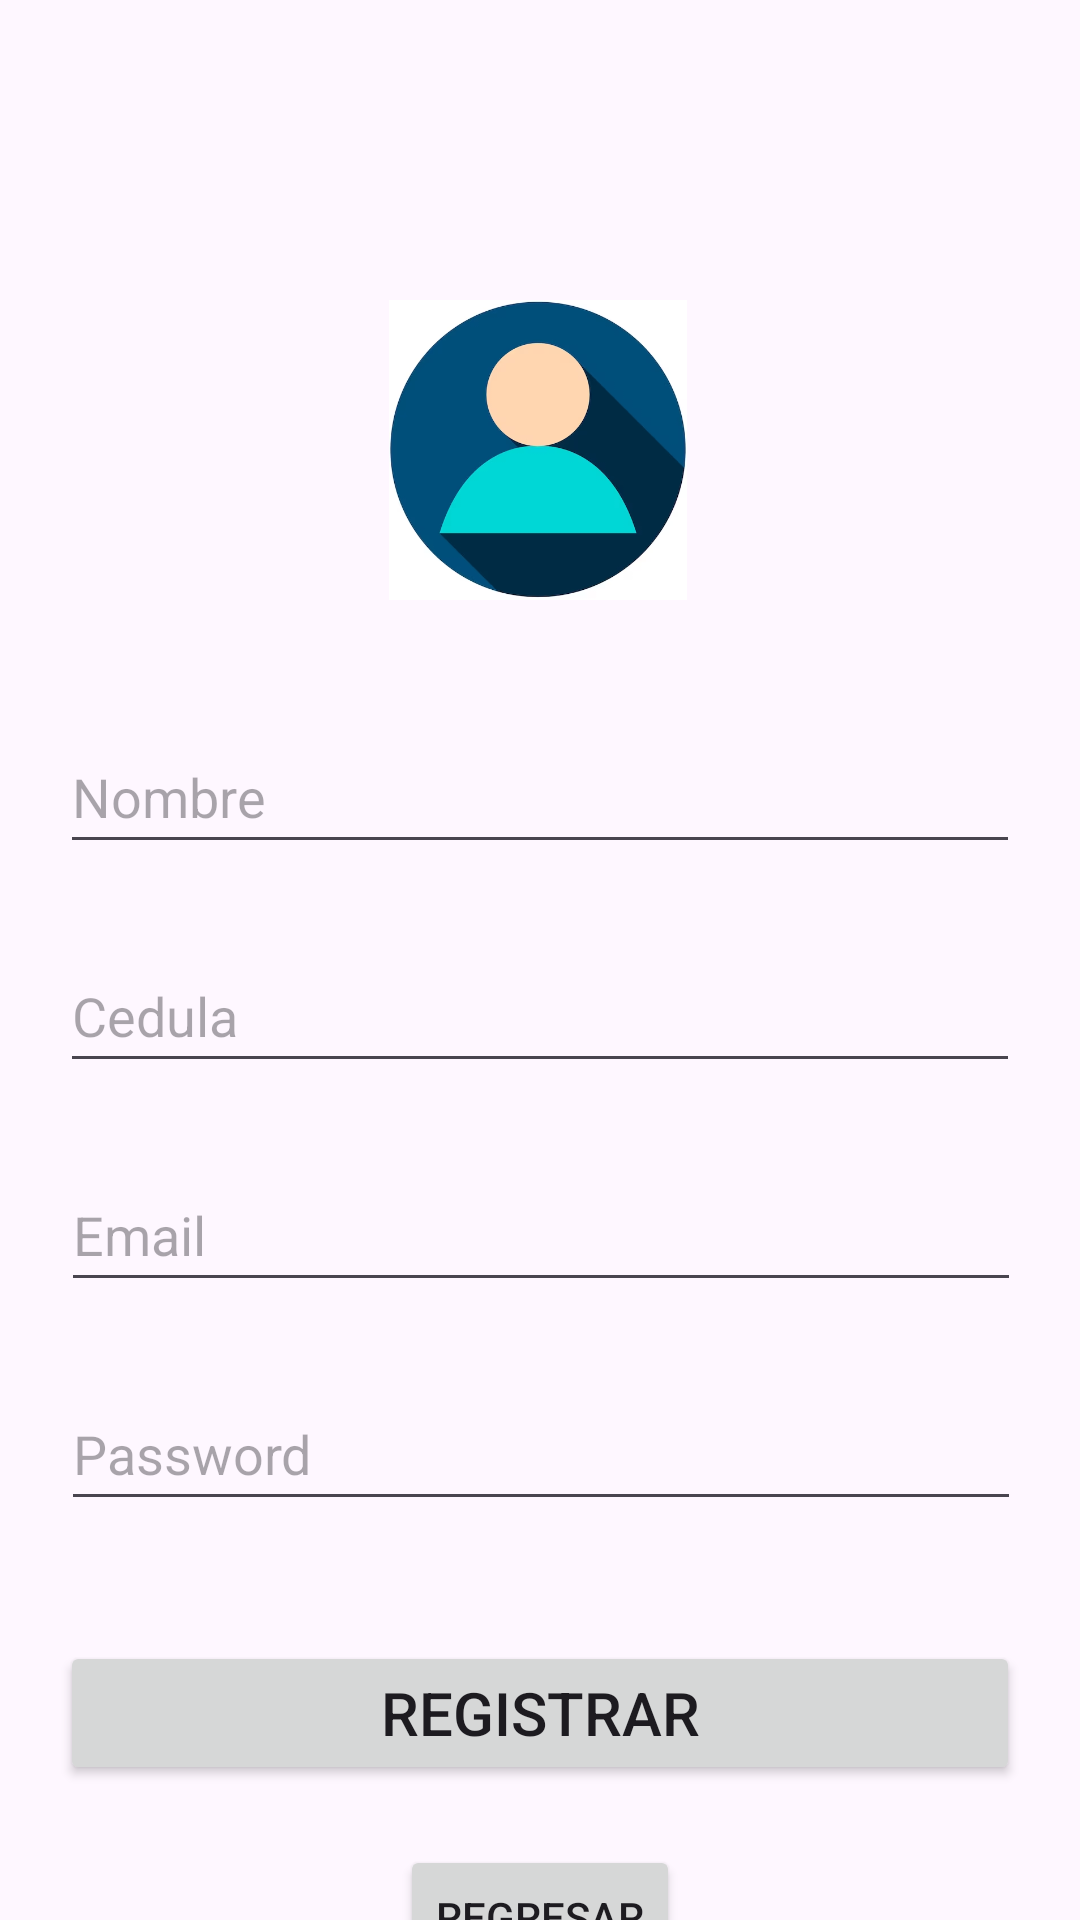

The Android layout XML behind this screen, and the referenced resources:
<!-- AndroidManifest.xml: application theme Theme.AppHorarioLaboral -->
<!-- res/layout/activity_registro.xml -->
<?xml version="1.0" encoding="utf-8"?>
<androidx.constraintlayout.widget.ConstraintLayout xmlns:android="http://schemas.android.com/apk/res/android"
    xmlns:app="http://schemas.android.com/apk/res-auto"
    xmlns:tools="http://schemas.android.com/tools"
    android:id="@+id/main"
    android:layout_width="match_parent"
    android:layout_height="match_parent"
    tools:context=".RegistroActivity">

  <ImageView
      android:id="@+id/imageView2"
      android:layout_width="100dp"
      android:layout_height="100dp"
      android:layout_marginTop="100dp"
      app:layout_constraintEnd_toEndOf="parent"
      app:layout_constraintHorizontal_bias="0.498"
      app:layout_constraintStart_toStartOf="parent"
      app:layout_constraintTop_toTopOf="parent"
      app:srcCompat="@drawable/persona" />

  <EditText
      android:id="@+id/etCorreo"
      android:layout_width="320dp"
      android:layout_height="48dp"
      android:layout_marginTop="25dp"
      android:ems="10"
      android:hint="Email"
      android:inputType="textEmailAddress"
      app:layout_constraintEnd_toEndOf="parent"
      app:layout_constraintHorizontal_bias="0.505"
      app:layout_constraintStart_toStartOf="parent"
      app:layout_constraintTop_toBottomOf="@+id/etCedula" />

  <EditText
      android:id="@+id/etContrasena"
      android:layout_width="320dp"
      android:layout_height="48dp"
      android:layout_marginTop="25dp"
      android:ems="10"
      android:hint="Password"
      android:inputType="textPassword"
      app:layout_constraintEnd_toEndOf="parent"
      app:layout_constraintHorizontal_bias="0.505"
      app:layout_constraintStart_toStartOf="parent"
      app:layout_constraintTop_toBottomOf="@+id/etCorreo" />

  <Button
      android:id="@+id/btnRegistrar"
      android:layout_width="320dp"
      android:layout_height="48dp"
      android:layout_marginTop="40dp"
      android:text="Registrar"
      android:textSize="20sp"
      app:layout_constraintEnd_toEndOf="parent"
      app:layout_constraintStart_toStartOf="parent"
      app:layout_constraintTop_toBottomOf="@+id/etContrasena" />

  <EditText
      android:id="@+id/etNombre"
      android:layout_width="320dp"
      android:layout_height="48dp"
      android:layout_marginTop="40dp"
      android:ems="10"
      android:hint="Nombre"
      android:inputType="text"
      app:layout_constraintEnd_toEndOf="parent"
      app:layout_constraintStart_toStartOf="parent"
      app:layout_constraintTop_toBottomOf="@+id/imageView2" />

  <EditText
      android:id="@+id/etCedula"
      android:layout_width="320dp"
      android:layout_height="48dp"
      android:layout_marginTop="25dp"
      android:ems="10"
      android:hint="Cedula"
      android:inputType="text"
      app:layout_constraintEnd_toEndOf="parent"
      app:layout_constraintStart_toStartOf="parent"
      app:layout_constraintTop_toBottomOf="@+id/etNombre" />

  <Button
      android:id="@+id/btnVolver"
      android:layout_width="wrap_content"
      android:layout_height="wrap_content"
      android:layout_marginTop="20dp"
      android:text="Regresar"
      app:layout_constraintEnd_toEndOf="parent"
      app:layout_constraintHorizontal_bias="0.5"
      app:layout_constraintStart_toStartOf="parent"
      app:layout_constraintTop_toBottomOf="@+id/btnRegistrar" />

</androidx.constraintlayout.widget.ConstraintLayout>
<!-- resources referenced by this layout -->
<resources>
  <!-- drawable persona: png bitmap (drawable, 70639 bytes) -->
  <style name="Theme.AppHorarioLaboral" parent="Base.Theme.AppHorarioLaboral" />
  <style name="Base.Theme.AppHorarioLaboral" parent="Theme.Material3.DayNight.NoActionBar">
          
          
      </style>
</resources>
